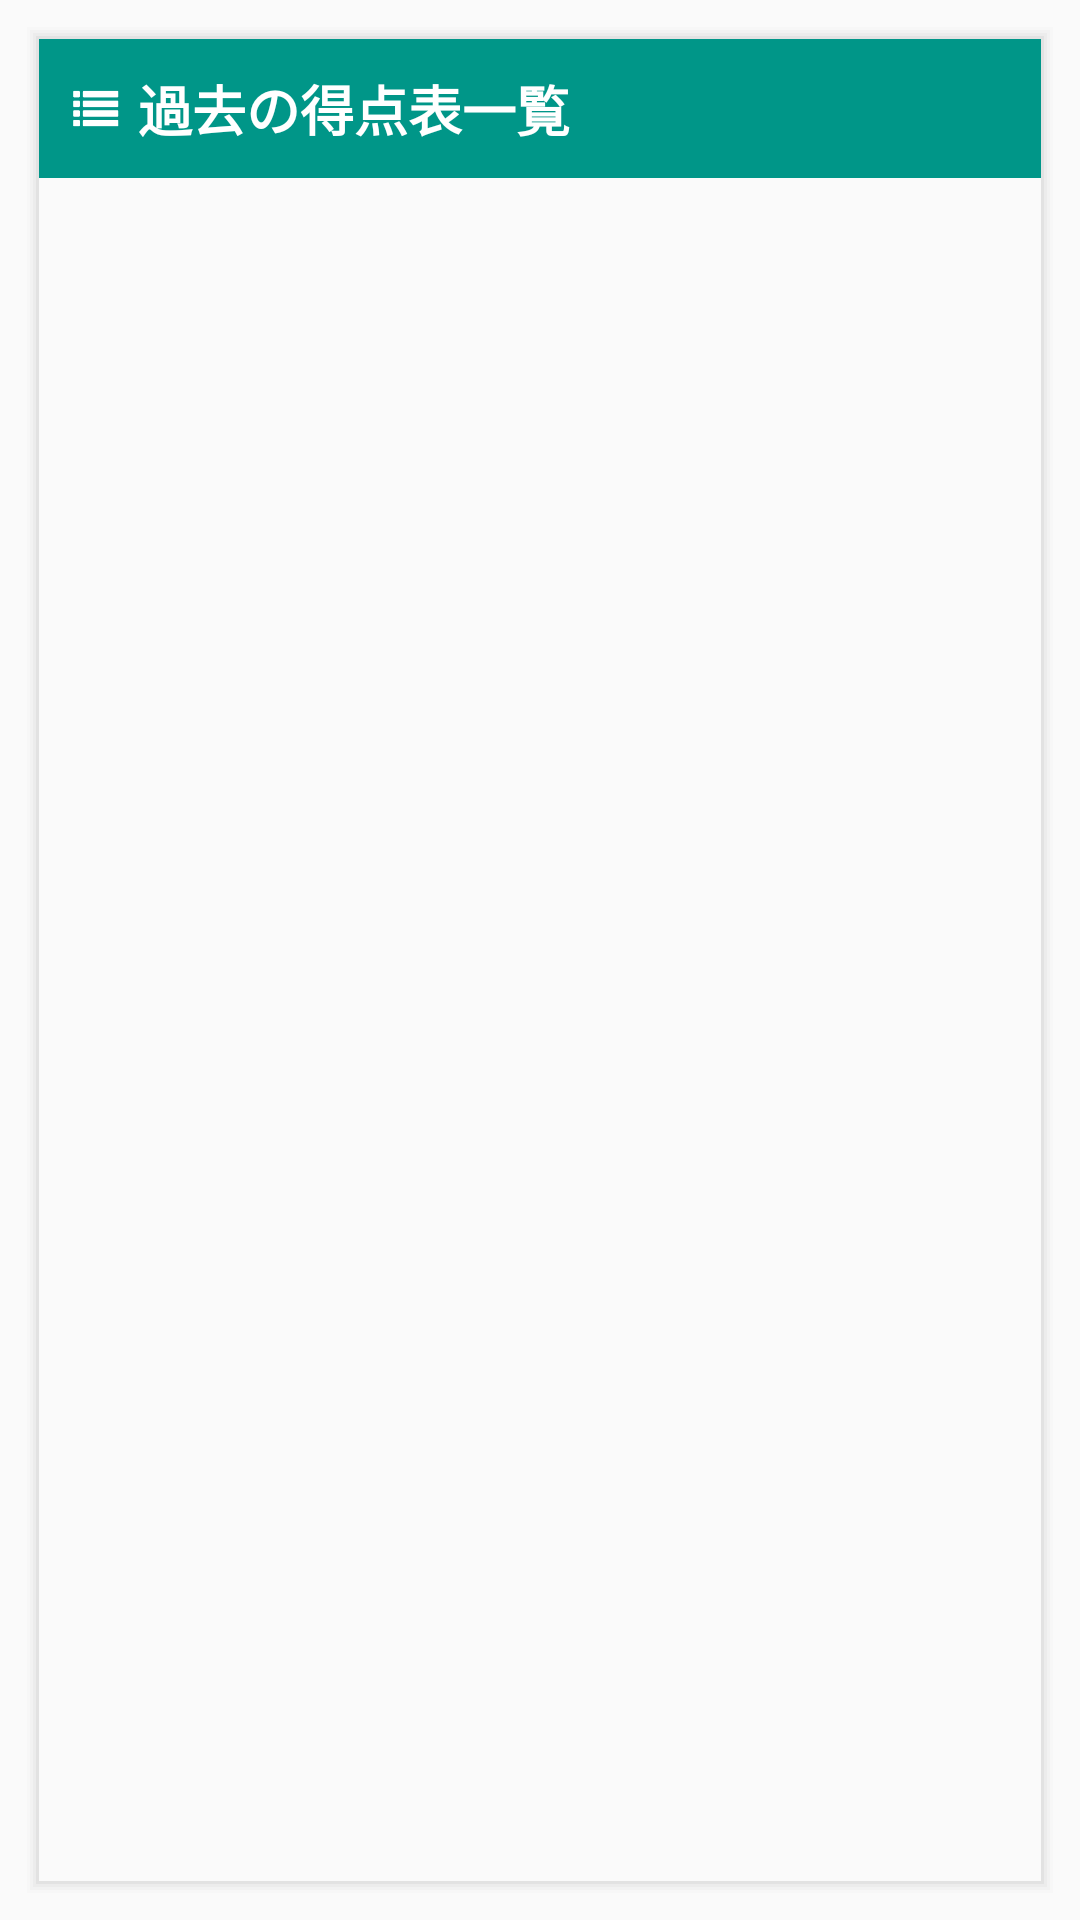

Layout XML and referenced resources for this Android screen:
<!-- AndroidManifest.xml: application theme AppTheme -->
<!-- res/layout/oldscorelist.xml -->
<RelativeLayout xmlns:android="http://schemas.android.com/apk/res/android"
    xmlns:tools="http://schemas.android.com/tools" android:layout_width="match_parent"
    android:layout_height="match_parent"
    android:paddingLeft="@dimen/activity_horizontal_margin"
    android:paddingRight="@dimen/activity_horizontal_margin"
    android:paddingTop="@dimen/activity_vertical_margin"
    android:paddingBottom="@dimen/activity_vertical_margin"
    tools:context=".MainActivity">

    <ScrollView
        android:id="@+id/scrollView1"
        android:layout_width="match_parent"
        android:layout_height="match_parent"
        android:layout_weight="1"
        android:fillViewport="true" >

        <LinearLayout
            android:orientation="vertical"
            android:layout_width="match_parent"
            android:layout_height="wrap_content"
            android:background="@drawable/seat">

            <LinearLayout
                android:orientation="horizontal"
                android:layout_width="match_parent"
                android:layout_height="wrap_content"
                android:background="#009688"
                android:padding="10dp">

                <ImageView
                    android:layout_width="@dimen/text_size_medium"
                    android:layout_height="match_parent"
                    android:id="@+id/titleimage2"
                    android:src="@drawable/list"/>

                <TextView
                    android:layout_width="wrap_content"
                    android:layout_height="wrap_content"
                    android:textSize="@dimen/text_size_medium"
                    android:textStyle="bold"
                    android:textColor="#ffffff"
                    android:layout_marginLeft="5dp"
                    android:text="過去の得点表一覧"
                    android:id="@+id/titletext2" />
            </LinearLayout>

            <LinearLayout
                android:orientation="vertical"
                android:layout_width="match_parent"
                android:layout_height="match_parent"
                android:padding="10dp">

                <LinearLayout
                    android:id="@+id/ll1"
                    android:orientation="vertical"
                    android:layout_width="match_parent"
                    android:layout_height="wrap_content">

                </LinearLayout>



            </LinearLayout>

        </LinearLayout>

    </ScrollView>

</RelativeLayout>
<!-- resources referenced by this layout -->
<resources>
  <dimen name="activity_horizontal_margin">8dp</dimen>
  <dimen name="activity_vertical_margin">8dp</dimen>
  <dimen name="text_size_medium">18sp</dimen>
  <!-- drawable list: png bitmap (drawable, 1498 bytes) -->
  <!-- drawable seat (drawable) -->
  <?xml version="1.0" encoding="utf-8"?>
  <layer-list xmlns:android="http://schemas.android.com/apk/res/android">
      
      <item>
          <shape>
              <padding android:top="1dp" android:right="1dp" android:bottom="1dp" android:left="1dp" />
              <solid android:color="#00cccccc" />
          </shape>
      </item>
      <item>
          <shape>
              <padding android:top="1dp" android:right="1dp" android:bottom="1dp" android:left="1dp" />
              <solid android:color="#10cccccc" />
          </shape>
      </item>
      <item>
          <shape>
              <padding android:top="1dp" android:right="1dp" android:bottom="1dp" android:left="1dp" />
              <solid android:color="#20cccccc" />
          </shape>
      </item>
      <item>
          <shape>
              <padding android:top="1dp" android:right="1dp" android:bottom="1dp" android:left="1dp" />
              <solid android:color="#30cccccc" />
          </shape>
      </item>
      <item>
          <shape>
              <padding android:top="1dp" android:right="1dp" android:bottom="1dp" android:left="1dp" />
              <solid android:color="#50cccccc" />
          </shape>
      </item>
  
      
      <item>
          <shape android:shape="rectangle">
              <solid android:color="#fafafa"/>
  
          </shape>
      </item>
  </layer-list>
  <style name="AppTheme" parent="Theme.AppCompat.Light.DarkActionBar">
          
          <item name="colorPrimary">#3F51B5</item>
          <item name="colorPrimaryDark">#303F9F</item>
          <item name="colorAccent">#ffffff</item>
          <item name="android:textSize">16dp</item>
      </style>
</resources>
